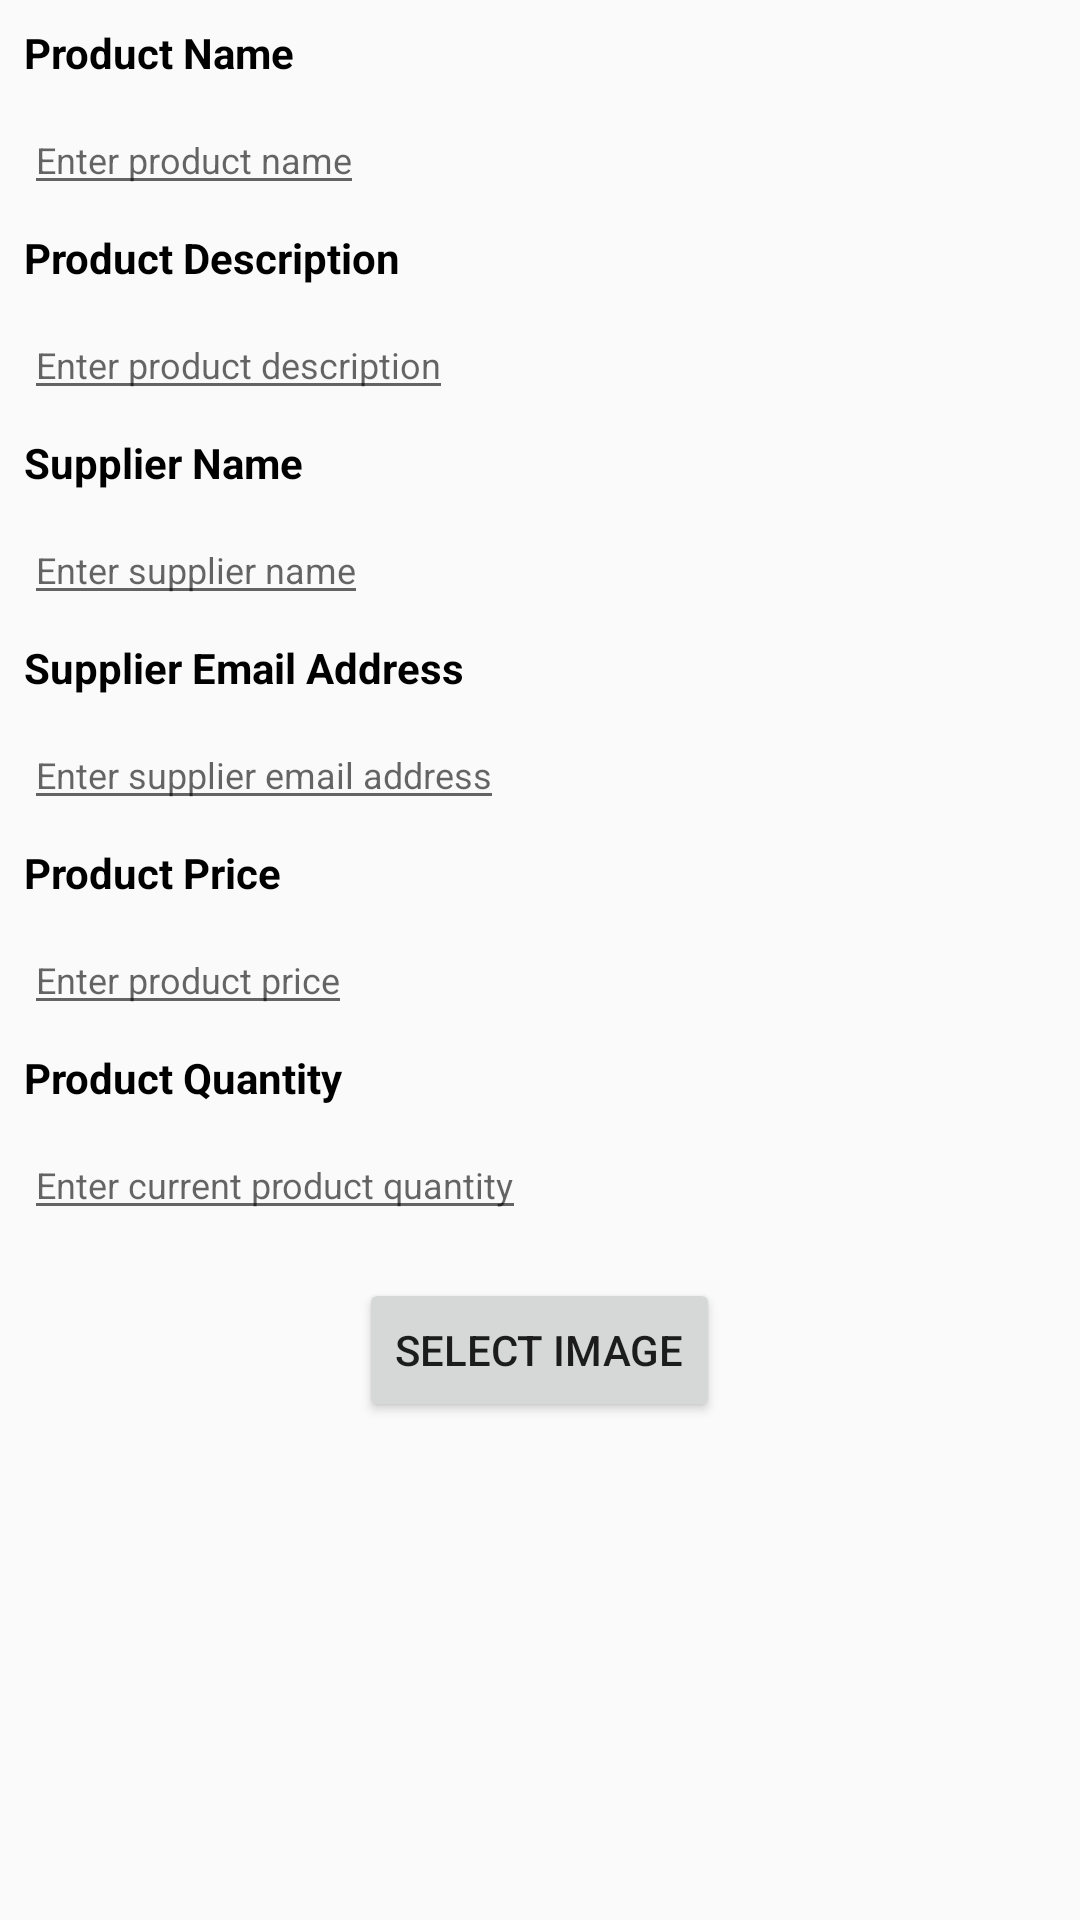

Here is an Android app screen rendered from its layout file. Give the layout XML and the strings, colors and styles it references.
<!-- AndroidManifest.xml: application theme AppTheme -->
<!-- res/layout/product_edit.xml -->
<?xml version="1.0" encoding="utf-8"?>
<ScrollView xmlns:android="http://schemas.android.com/apk/res/android"
    xmlns:app="http://schemas.android.com/apk/res-auto"
    xmlns:tools="http://schemas.android.com/tools"
    android:layout_width="match_parent"
    android:layout_height="match_parent">


    <RelativeLayout
        android:layout_width="match_parent"
        android:layout_height="match_parent">

        <LinearLayout
            android:layout_width="match_parent"
            android:layout_height="match_parent"
            android:orientation="vertical">

            <LinearLayout
                android:layout_width="match_parent"
                android:layout_height="match_parent"
                android:orientation="vertical">

                <TextView
                    style="@style/textLabel"
                    android:text="@string/edit_product_name_label" />

                <EditText
                    android:id="@+id/editProductName"
                    style="@style/textEdit"
                    android:hint="@string/edit_product_name_hint" />
            </LinearLayout>

            <LinearLayout
                android:layout_width="match_parent"
                android:layout_height="match_parent"
                android:orientation="vertical">

                <TextView
                    style="@style/textLabel"
                    android:text="@string/edit_product_description_label" />

                <EditText
                    android:id="@+id/editProductDescription"
                    style="@style/textEdit"
                    android:hint="@string/edit_product_description_hint"
                    android:inputType="textMultiLine" />
            </LinearLayout>

            <LinearLayout
                android:layout_width="match_parent"
                android:layout_height="match_parent"
                android:orientation="vertical">

                <TextView
                    style="@style/textLabel"
                    android:text="@string/edit_supplier_name_label" />

                <EditText
                    android:id="@+id/editSupplierName"
                    style="@style/textEdit"
                    android:hint="@string/edit_supplier_name_hint" />
            </LinearLayout>

            <LinearLayout
                android:layout_width="match_parent"
                android:layout_height="match_parent"
                android:orientation="vertical">

                <TextView
                    style="@style/textLabel"
                    android:text="@string/edit_supplier_email_label" />

                <EditText
                    android:id="@+id/editSupplierEmail"
                    style="@style/textEdit"
                    android:hint="@string/edit_supplier_email_hint" />
            </LinearLayout>

            <LinearLayout
                android:layout_width="match_parent"
                android:layout_height="match_parent"
                android:orientation="vertical">

                <TextView
                    style="@style/textLabel"
                    android:text="@string/edit_product_price_label" />

                <EditText
                    android:id="@+id/editProductPrice"
                    style="@style/textEdit"
                    android:hint="@string/edit_product_price_hint"
                    android:inputType="numberDecimal" />
            </LinearLayout>

            <LinearLayout
                android:layout_width="match_parent"
                android:layout_height="match_parent"
                android:orientation="vertical">

                <TextView
                    style="@style/textLabel"
                    android:text="@string/edit_product_quantity_label" />

                <EditText
                    android:id="@+id/editProductQuantity"
                    style="@style/textEdit"
                    android:hint="@string/edit_product_quantity_hint"
                    android:inputType="number" />
            </LinearLayout>

            <LinearLayout
                android:layout_width="match_parent"
                android:layout_height="match_parent"
                android:orientation="vertical">

                <Button
                    android:id="@+id/btn_selectImage"
                    android:layout_width="wrap_content"
                    android:layout_height="wrap_content"
                    android:layout_gravity="center_horizontal"
                    android:layout_marginTop="16dp"
                    android:text="Select Image" />

                <ImageView
                    android:id="@+id/img_product"
                    android:layout_width="wrap_content"
                    android:layout_height="wrap_content"
                    android:scaleType="fitCenter"
                    app:srcCompat="@drawable/ic_add_image" />
            </LinearLayout>

        </LinearLayout>
    </RelativeLayout>
</ScrollView>
<!-- resources referenced by this layout -->
<resources>
  <string name="edit_product_description_hint">Enter product description</string>
  <string name="edit_product_description_label">Product Description</string>
  <string name="edit_product_name_hint">Enter product name</string>
  <string name="edit_product_name_label">Product Name</string>
  <string name="edit_product_price_hint">Enter product price</string>
  <string name="edit_product_price_label">Product Price</string>
  <string name="edit_product_quantity_hint">Enter current product quantity</string>
  <string name="edit_product_quantity_label">Product Quantity</string>
  <string name="edit_supplier_email_hint">Enter supplier email address</string>
  <string name="edit_supplier_email_label">Supplier Email Address</string>
  <string name="edit_supplier_name_hint">Enter supplier name</string>
  <string name="edit_supplier_name_label">Supplier Name</string>
  <style name="textEdit">
          <item name="android:layout_width">wrap_content</item>
          <item name="android:layout_height">wrap_content</item>
          <item name="android:layout_weight">1</item>
          <item name="android:layout_marginLeft">8dp</item>
          <item name="android:layout_marginRight">8dp</item>
          <item name="android:layout_marginTop">8dp</item>
          <item name="android:textSize">12sp</item>
          <item name="android:textColor">@android:color/black</item>
      </style>
  <style name="textLabel">
          <item name="android:layout_width">wrap_content</item>
          <item name="android:layout_height">wrap_content</item>
          <item name="android:layout_marginLeft">8dp</item>
          <item name="android:layout_marginRight">8dp</item>
          <item name="android:layout_marginTop">8dp</item>
          <item name="android:textSize">14sp</item>
          <item name="android:textStyle">bold</item>
          <item name="android:textColor">@android:color/black</item>
      </style>
  <style name="AppTheme" parent="Theme.AppCompat.Light.DarkActionBar">
          
          <item name="colorPrimary">@color/colorPrimary</item>
          <item name="colorPrimaryDark">@color/colorPrimaryDark</item>
          <item name="colorAccent">@color/colorAccent</item>
      </style>
  <!-- not gathered from this repository: default colours our renderer supplied (Android Studio template values) -->
  <color name="colorPrimary">#FF6200EE</color>
  <color name="colorPrimaryDark">#FF3700B3</color>
  <color name="colorAccent">#FF03DAC5</color>
</resources>
